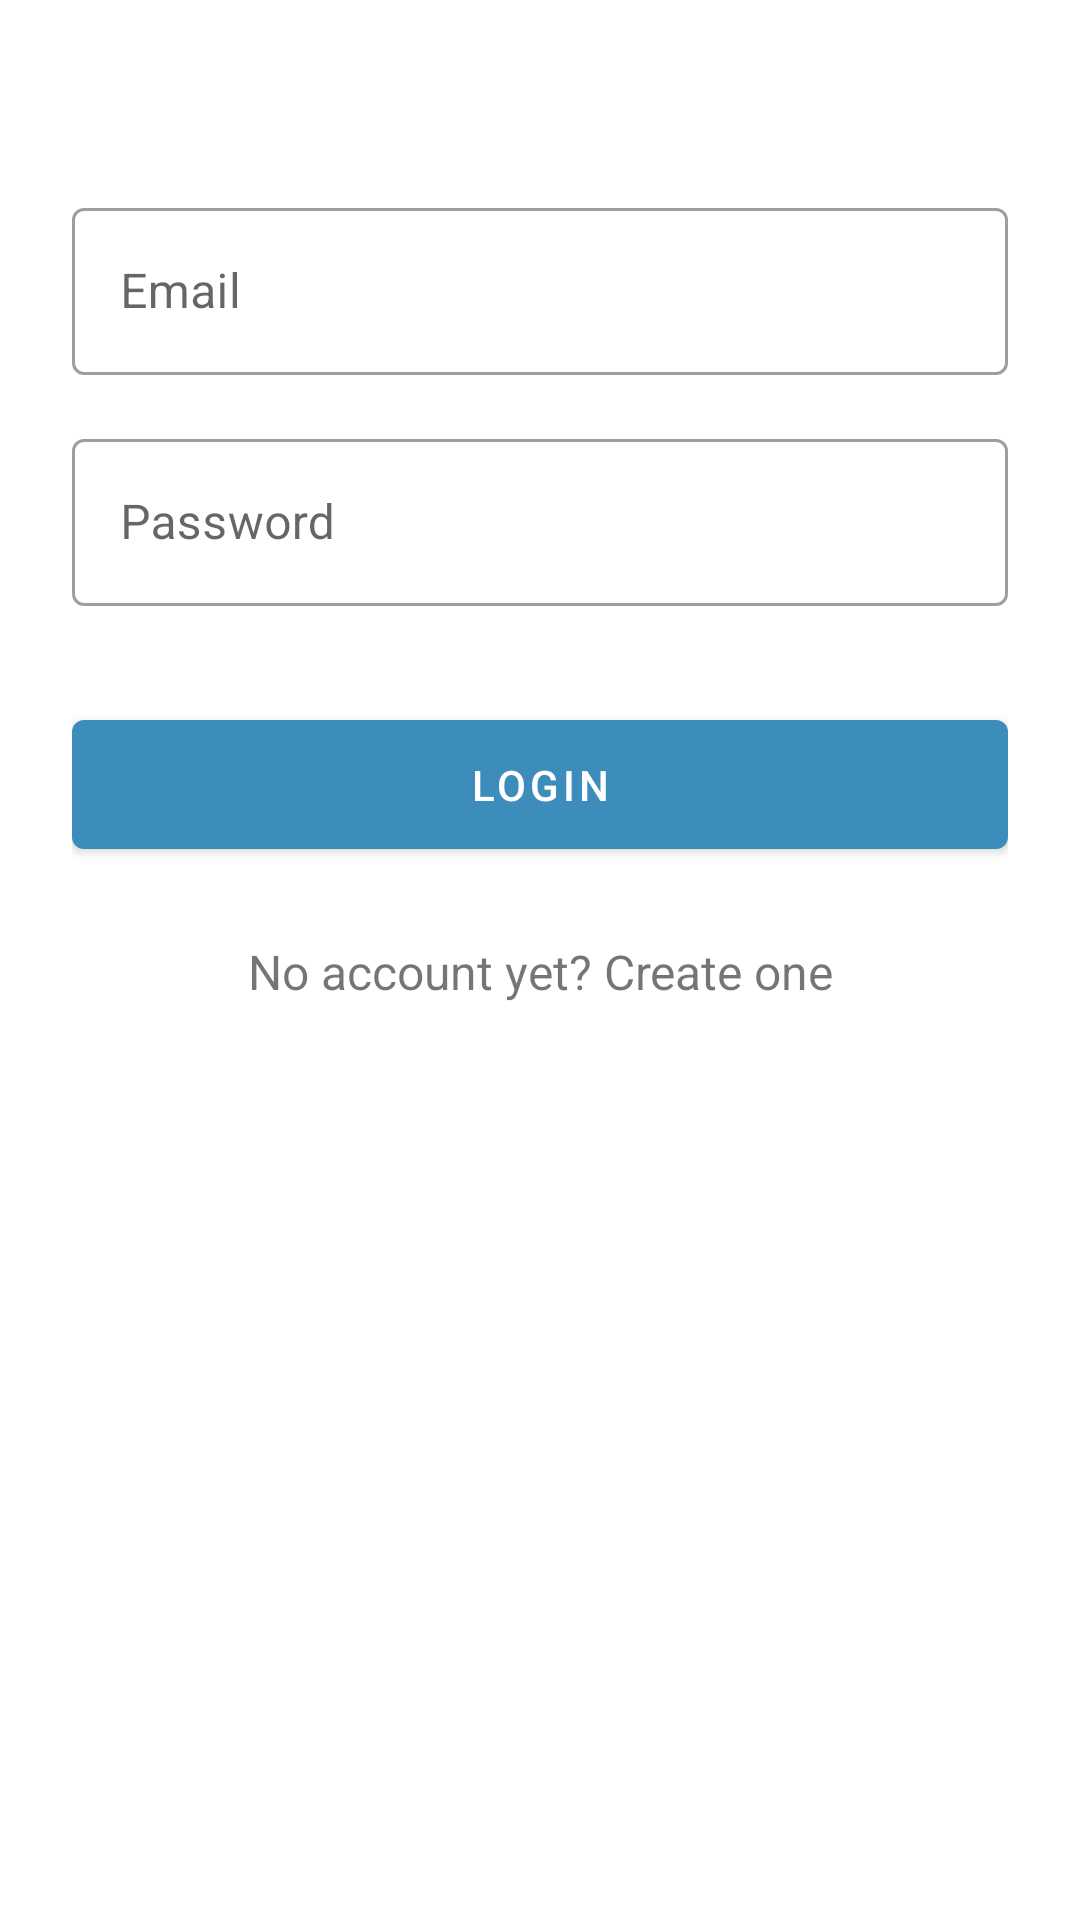

Reconstruct the res/layout file that produces this screen, plus the resources it refers to.
<!-- AndroidManifest.xml: application theme AppTheme -->
<!-- res/layout/activity_login.xml -->
<?xml version="1.0" encoding="utf-8"?>
<androidx.constraintlayout.widget.ConstraintLayout xmlns:android="http://schemas.android.com/apk/res/android"
    xmlns:app="http://schemas.android.com/apk/res-auto"
    xmlns:tools="http://schemas.android.com/tools"
    android:layout_width="match_parent"
    android:layout_height="match_parent"
    tools:context=".activities.LoginActivity">

    <LinearLayout
        android:layout_width="match_parent"
        android:layout_height="match_parent"
        android:orientation="vertical"
        android:paddingTop="56dp"
        android:paddingLeft="24dp"
        android:paddingRight="24dp">


        
        <com.google.android.material.textfield.TextInputLayout
            android:layout_width="match_parent"
            android:layout_height="wrap_content"
            android:layout_marginTop="8dp"
            android:layout_marginBottom="8dp"
            style="@style/Widget.MaterialComponents.TextInputLayout.OutlinedBox">
            <com.google.android.material.textfield.TextInputEditText
                android:id="@+id/input_email"
                android:layout_width="match_parent"
                android:layout_height="wrap_content"
                android:inputType="textEmailAddress"
                android:hint="Email" />
        </com.google.android.material.textfield.TextInputLayout>

        
        <com.google.android.material.textfield.TextInputLayout
            android:layout_width="match_parent"
            android:layout_height="wrap_content"
            android:layout_marginTop="8dp"
            android:layout_marginBottom="8dp"
            style="@style/Widget.MaterialComponents.TextInputLayout.OutlinedBox">
            <com.google.android.material.textfield.TextInputEditText
                android:id="@+id/input_password"
                android:layout_width="match_parent"
                android:layout_height="wrap_content"
                android:inputType="textPassword"
                android:hint="Password"/>
        </com.google.android.material.textfield.TextInputLayout>

        <com.google.android.material.button.MaterialButton
            android:id="@+id/button_login"
            android:layout_width="fill_parent"
            android:layout_height="wrap_content"
            android:layout_marginTop="24dp"
            android:layout_marginBottom="24dp"
            android:padding="12dp"
            android:text="Login"/>

        <TextView
            android:id="@+id/link_register"
            android:layout_width="fill_parent"
            android:layout_height="wrap_content"
            android:layout_marginBottom="24dp"
            android:text="No account yet? Create one"
            android:gravity="center"
            android:textSize="16dip"/>

    </LinearLayout>

</androidx.constraintlayout.widget.ConstraintLayout>
<!-- resources referenced by this layout -->
<resources>
  <style name="AppTheme" parent="Theme.MaterialComponents.DayNight.NoActionBar">
          
          <item name="colorPrimary">@color/colorPrimary</item>
          <item name="colorPrimaryDark">@color/colorPrimaryDark</item>
          <item name="colorAccent">@color/colorAccent</item>
      </style>
  <color name="colorPrimary">#3c8dbc</color>
  <color name="colorPrimaryDark">#31749b</color>
  <color name="colorAccent">#FFFFFF</color>
</resources>
